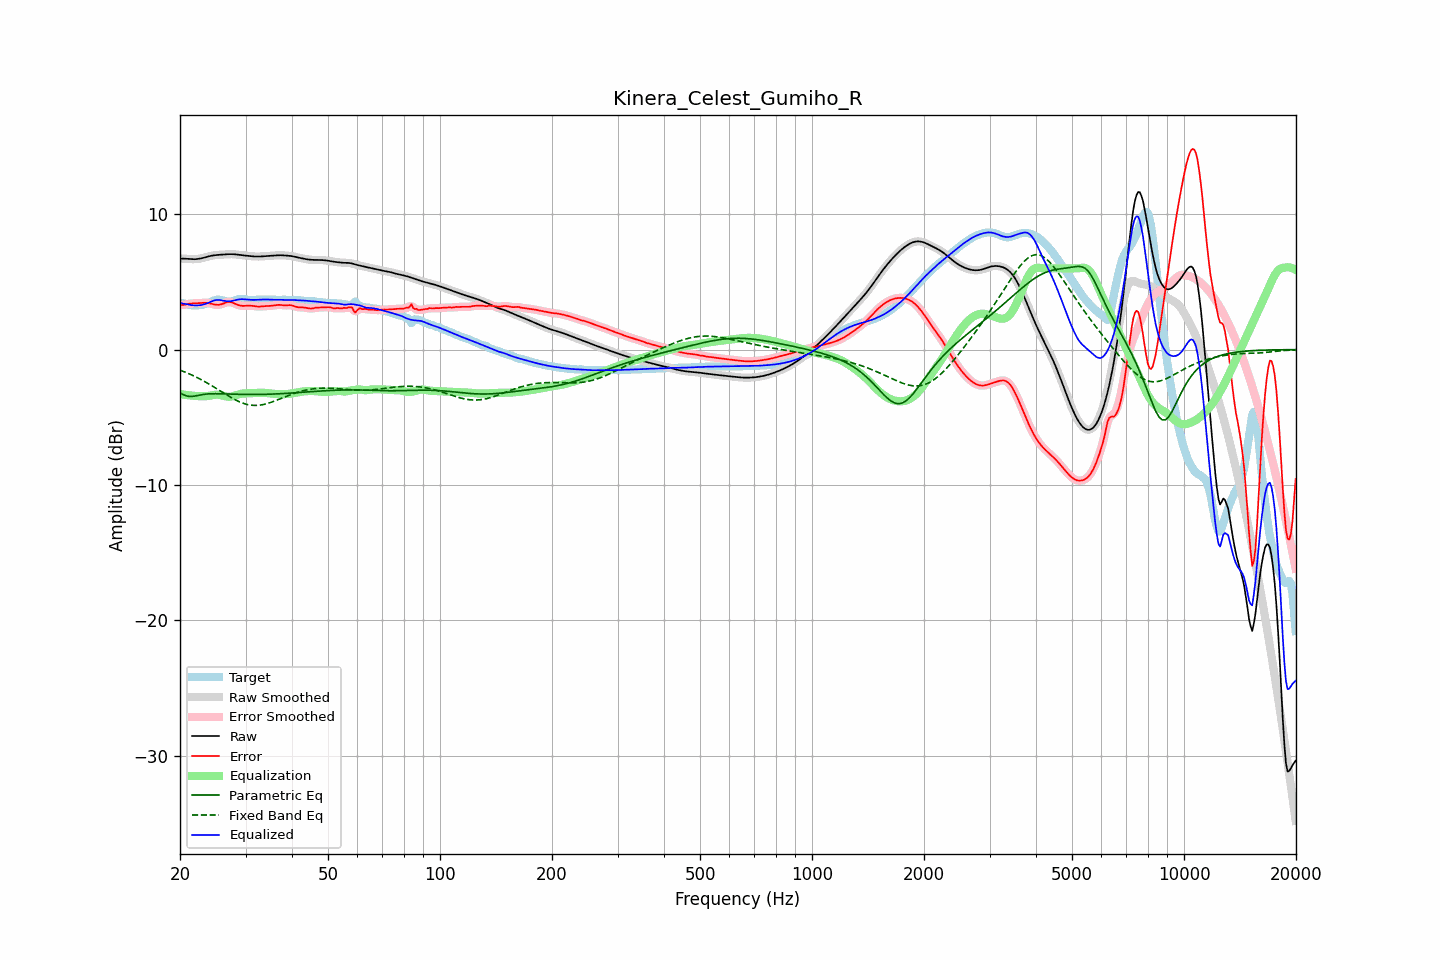

The data file committed next to this chart (first rows):
frequency, raw, error, smoothed, error_smoothed, equalization, parametric_eq, fixed_band_eq, equalized_raw, equalized_smoothed, target
20.00, 6.73, 3.30, 6.73, 3.29, -3.28, -3.20, -1.52, 3.45, 3.45, 3.43
20.20, 6.73, 3.29, 6.73, 3.30, -3.30, -3.26, -1.56, 3.43, 3.43, 3.43
20.40, 6.72, 3.30, 6.72, 3.31, -3.32, -3.32, -1.61, 3.40, 3.40, 3.42
20.61, 6.72, 3.32, 6.72, 3.32, -3.34, -3.37, -1.66, 3.38, 3.38, 3.40
20.81, 6.71, 3.35, 6.71, 3.35, -3.35, -3.42, -1.70, 3.35, 3.36, 3.36
21.02, 6.70, 3.37, 6.70, 3.37, -3.37, -3.44, -1.76, 3.33, 3.33, 3.33
21.23, 6.69, 3.39, 6.69, 3.39, -3.38, -3.47, -1.81, 3.31, 3.31, 3.30
21.44, 6.68, 3.41, 6.68, 3.41, -3.39, -3.46, -1.86, 3.29, 3.29, 3.28
21.66, 6.68, 3.41, 6.68, 3.41, -3.41, -3.46, -1.91, 3.27, 3.27, 3.27
21.87, 6.68, 3.42, 6.68, 3.42, -3.42, -3.43, -1.97, 3.26, 3.26, 3.26
22.09, 6.68, 3.42, 6.68, 3.42, -3.43, -3.41, -2.03, 3.26, 3.26, 3.27
22.31, 6.70, 3.42, 6.70, 3.43, -3.43, -3.39, -2.09, 3.26, 3.26, 3.27
22.54, 6.71, 3.43, 6.71, 3.43, -3.44, -3.36, -2.15, 3.27, 3.27, 3.28
22.76, 6.74, 3.44, 6.74, 3.44, -3.45, -3.34, -2.21, 3.29, 3.29, 3.29
22.99, 6.76, 3.45, 6.76, 3.45, -3.45, -3.32, -2.27, 3.31, 3.31, 3.31
23.22, 6.80, 3.46, 6.80, 3.46, -3.45, -3.30, -2.34, 3.35, 3.35, 3.34
23.45, 6.83, 3.46, 6.83, 3.46, -3.44, -3.29, -2.41, 3.39, 3.39, 3.37
23.69, 6.86, 3.45, 6.86, 3.45, -3.43, -3.28, -2.47, 3.43, 3.43, 3.42
23.92, 6.89, 3.43, 6.89, 3.43, -3.41, -3.27, -2.54, 3.48, 3.48, 3.47
24.16, 6.92, 3.40, 6.92, 3.40, -3.39, -3.27, -2.61, 3.53, 3.53, 3.52
24.40, 6.95, 3.37, 6.95, 3.37, -3.37, -3.26, -2.68, 3.58, 3.58, 3.57
24.65, 6.96, 3.34, 6.96, 3.34, -3.35, -3.26, -2.76, 3.62, 3.62, 3.62
24.89, 6.98, 3.32, 6.98, 3.32, -3.33, -3.26, -2.83, 3.65, 3.65, 3.66
25.14, 6.99, 3.31, 6.99, 3.31, -3.33, -3.26, -2.90, 3.66, 3.66, 3.68
25.39, 7.00, 3.31, 7.00, 3.31, -3.33, -3.26, -2.98, 3.67, 3.67, 3.70
25.65, 7.01, 3.33, 7.01, 3.33, -3.35, -3.26, -3.05, 3.66, 3.66, 3.68
25.91, 7.02, 3.36, 7.02, 3.36, -3.38, -3.27, -3.13, 3.64, 3.64, 3.65
26.16, 7.02, 3.41, 7.02, 3.41, -3.41, -3.27, -3.20, 3.61, 3.61, 3.62
26.43, 7.03, 3.45, 7.03, 3.45, -3.44, -3.27, -3.28, 3.59, 3.59, 3.58
26.69, 7.04, 3.49, 7.04, 3.49, -3.47, -3.28, -3.35, 3.57, 3.57, 3.55
26.96, 7.05, 3.52, 7.05, 3.51, -3.48, -3.28, -3.42, 3.57, 3.57, 3.53
27.23, 7.05, 3.52, 7.05, 3.51, -3.48, -3.29, -3.49, 3.57, 3.57, 3.54
27.50, 7.05, 3.49, 7.05, 3.49, -3.47, -3.29, -3.56, 3.59, 3.59, 3.56
27.77, 7.05, 3.45, 7.05, 3.45, -3.44, -3.29, -3.63, 3.61, 3.61, 3.60
28.05, 7.04, 3.40, 7.04, 3.40, -3.40, -3.30, -3.69, 3.64, 3.64, 3.64
28.33, 7.03, 3.35, 7.03, 3.35, -3.36, -3.30, -3.75, 3.67, 3.67, 3.68
28.62, 7.02, 3.30, 7.02, 3.30, -3.32, -3.30, -3.81, 3.69, 3.70, 3.72
28.90, 7.00, 3.26, 7.00, 3.27, -3.29, -3.31, -3.86, 3.71, 3.71, 3.74
29.19, 6.99, 3.24, 6.99, 3.24, -3.26, -3.31, -3.91, 3.73, 3.73, 3.74
29.48, 6.97, 3.23, 6.97, 3.23, -3.24, -3.31, -3.95, 3.73, 3.73, 3.74
29.78, 6.96, 3.23, 6.96, 3.23, -3.24, -3.31, -4.00, 3.72, 3.72, 3.73
30.08, 6.94, 3.24, 6.94, 3.24, -3.23, -3.32, -4.03, 3.71, 3.71, 3.71
30.38, 6.93, 3.24, 6.93, 3.24, -3.23, -3.32, -4.06, 3.70, 3.70, 3.69
30.68, 6.92, 3.25, 6.92, 3.25, -3.23, -3.32, -4.08, 3.69, 3.69, 3.67
30.99, 6.91, 3.25, 6.91, 3.24, -3.23, -3.32, -4.10, 3.68, 3.68, 3.66
31.30, 6.89, 3.23, 6.89, 3.23, -3.22, -3.32, -4.11, 3.67, 3.67, 3.66
31.61, 6.88, 3.22, 6.88, 3.22, -3.21, -3.32, -4.12, 3.67, 3.67, 3.67
31.93, 6.88, 3.20, 6.88, 3.20, -3.21, -3.32, -4.12, 3.67, 3.67, 3.68
32.24, 6.88, 3.18, 6.88, 3.18, -3.20, -3.32, -4.12, 3.68, 3.68, 3.69
32.57, 6.88, 3.18, 6.88, 3.18, -3.19, -3.32, -4.11, 3.68, 3.68, 3.70
32.89, 6.88, 3.18, 6.88, 3.18, -3.19, -3.31, -4.10, 3.69, 3.69, 3.70
33.22, 6.89, 3.19, 6.89, 3.19, -3.19, -3.31, -4.08, 3.70, 3.70, 3.70
33.55, 6.90, 3.20, 6.90, 3.20, -3.19, -3.31, -4.06, 3.70, 3.70, 3.69
33.89, 6.90, 3.21, 6.90, 3.21, -3.20, -3.31, -4.03, 3.70, 3.70, 3.69
34.23, 6.91, 3.22, 6.91, 3.22, -3.21, -3.30, -4.00, 3.70, 3.70, 3.70
34.57, 6.92, 3.22, 6.92, 3.22, -3.22, -3.30, -3.96, 3.70, 3.70, 3.70
34.92, 6.93, 3.23, 6.93, 3.23, -3.24, -3.29, -3.92, 3.69, 3.69, 3.70
35.27, 6.94, 3.24, 6.94, 3.24, -3.25, -3.29, -3.88, 3.68, 3.68, 3.70
35.62, 6.94, 3.25, 6.94, 3.26, -3.26, -3.29, -3.84, 3.68, 3.68, 3.69
35.97, 6.95, 3.27, 6.95, 3.28, -3.27, -3.28, -3.79, 3.68, 3.68, 3.68
... 635 more rows
